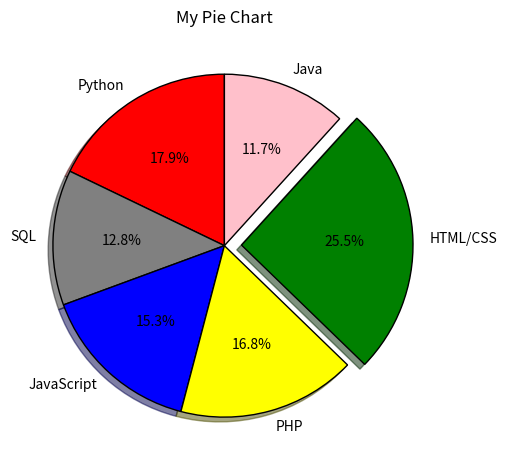

Recreate this plot in Python.
import matplotlib.pyplot as plt
lang = ['Python','SQL','JavaScript','PHP','HTML/CSS','Java']
Slices = [35,25,30,33,50,23]
color = ['red','gray','blue','yellow','green','pink']
explode = [0,0,0,0,0.1,0]
plt.pie(Slices,labels=lang,colors=color,explode=explode,shadow=True,startangle=90,autopct='%1.1f%%',
        wedgeprops={'edgecolor':'black'})
plt.title('My Pie Chart')
plt.tight_layout()
plt.show()







